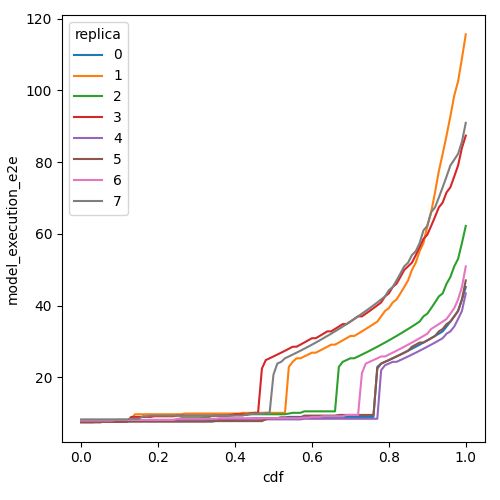

Source data for this figure (header and first rows):
cdf, model_execution_e2e, replica
0.0, 7.463, 0
0.01, 7.463, 0
0.02, 7.463, 0
0.03, 7.463, 0
0.04, 7.614, 0
0.05, 7.614, 0
0.06, 7.614, 0
0.07, 7.614, 0
0.08, 7.614, 0
0.09, 7.614, 0
0.1, 7.614, 0
0.11, 7.768, 0
0.12, 7.768, 0
0.13, 7.768, 0
0.14, 7.768, 0
0.15, 7.768, 0
0.16, 7.768, 0
0.17, 7.768, 0
0.18, 7.768, 0
0.19, 7.768, 0
0.2, 7.768, 0
0.21, 7.768, 0
0.22, 7.768, 0
0.23, 7.768, 0
0.24, 7.768, 0
0.25, 7.768, 0
0.26, 7.768, 0
0.27, 7.768, 0
0.28, 7.768, 0
0.29, 7.768, 0
0.3, 7.768, 0
0.31, 7.768, 0
0.32, 7.768, 0
0.33, 7.925, 0
0.34, 7.925, 0
0.35, 7.925, 0
0.36, 7.925, 0
0.37, 7.925, 0
0.38, 8.085, 0
0.39, 8.085, 0
0.4, 8.085, 0
0.41, 8.248, 0
0.42, 8.248, 0
0.43, 8.248, 0
0.44, 8.415, 0
0.45, 8.585, 0
0.46, 8.585, 0
0.47, 8.585, 0
0.48, 8.585, 0
0.49, 8.585, 0
0.5, 8.585, 0
0.51, 8.585, 0
0.52, 8.758, 0
0.53, 8.758, 0
0.54, 8.935, 0
0.55, 8.935, 0
0.56, 8.935, 0
0.57, 8.935, 0
0.58, 8.935, 0
0.59, 8.935, 0
... 748 more rows
